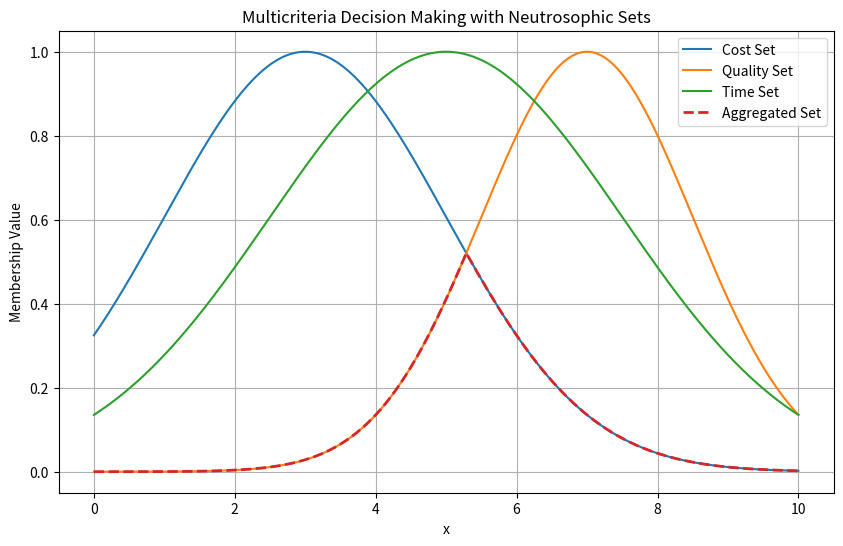

Write the Python code that produced this figure.
import numpy as np
import matplotlib.pyplot as plt

def neutrosophic_set(membership, indeterminacy, nonmembership, x):
    """
    Neutrosophic set.
    
    Parameters:
    membership (float): Truth-membership value.
    indeterminacy (float): Indeterminacy-membership value.
    nonmembership (float): Falsity-membership value.
    x (numpy array): Input values for the function.
    
    Returns:
    numpy array: Neutrosophic set membership values.
    """
    result = np.exp(-0.5 * ((x - membership) / indeterminacy) ** 2)
    result = np.clip(result, 0, 1)  # Ensure values are in the range [0, 1]
    return result

def aggregate_neutrosophic_sets(sets):
    """
    Aggregate multiple neutrosophic sets using the max-min strategy.
    
    Parameters:
    sets (list of numpy arrays): List of neutrosophic sets.
    
    Returns:
    numpy array: Aggregated neutrosophic set.
    """
    aggregated_set = np.min(sets, axis=0)
    return aggregated_set

# Define criteria and their neutrosophic set parameters
criteria = ['Cost', 'Quality', 'Time']
params = {
    'Cost': {'membership': 3.0, 'indeterminacy': 2.0, 'nonmembership': 4.0},
    'Quality': {'membership': 7.0, 'indeterminacy': 1.5, 'nonmembership': 2.0},
    'Time': {'membership': 5.0, 'indeterminacy': 2.5, 'nonmembership': 3.0}
}

# Generate x values
x = np.linspace(0, 10, 1000)

# Calculate neutrosophic sets for each criterion
neutrosophic_sets = {}
for criterion in criteria:
    params_criterion = params[criterion]
    neutrosophic_sets[criterion] = neutrosophic_set(
        params_criterion['membership'],
        params_criterion['indeterminacy'],
        params_criterion['nonmembership'],
        x
    )

# Aggregate neutrosophic sets using the max-min strategy
aggregated_set = aggregate_neutrosophic_sets(list(neutrosophic_sets.values()))

# Plot the individual and aggregated neutrosophic sets
plt.figure(figsize=(10, 6))
for criterion in criteria:
    plt.plot(x, neutrosophic_sets[criterion], label=f'{criterion} Set')
plt.plot(x, aggregated_set, label='Aggregated Set', linestyle='--', linewidth=2)
plt.title('Multicriteria Decision Making with Neutrosophic Sets')
plt.xlabel('x')
plt.ylabel('Membership Value')
plt.legend()
plt.grid(True)
plt.show()
